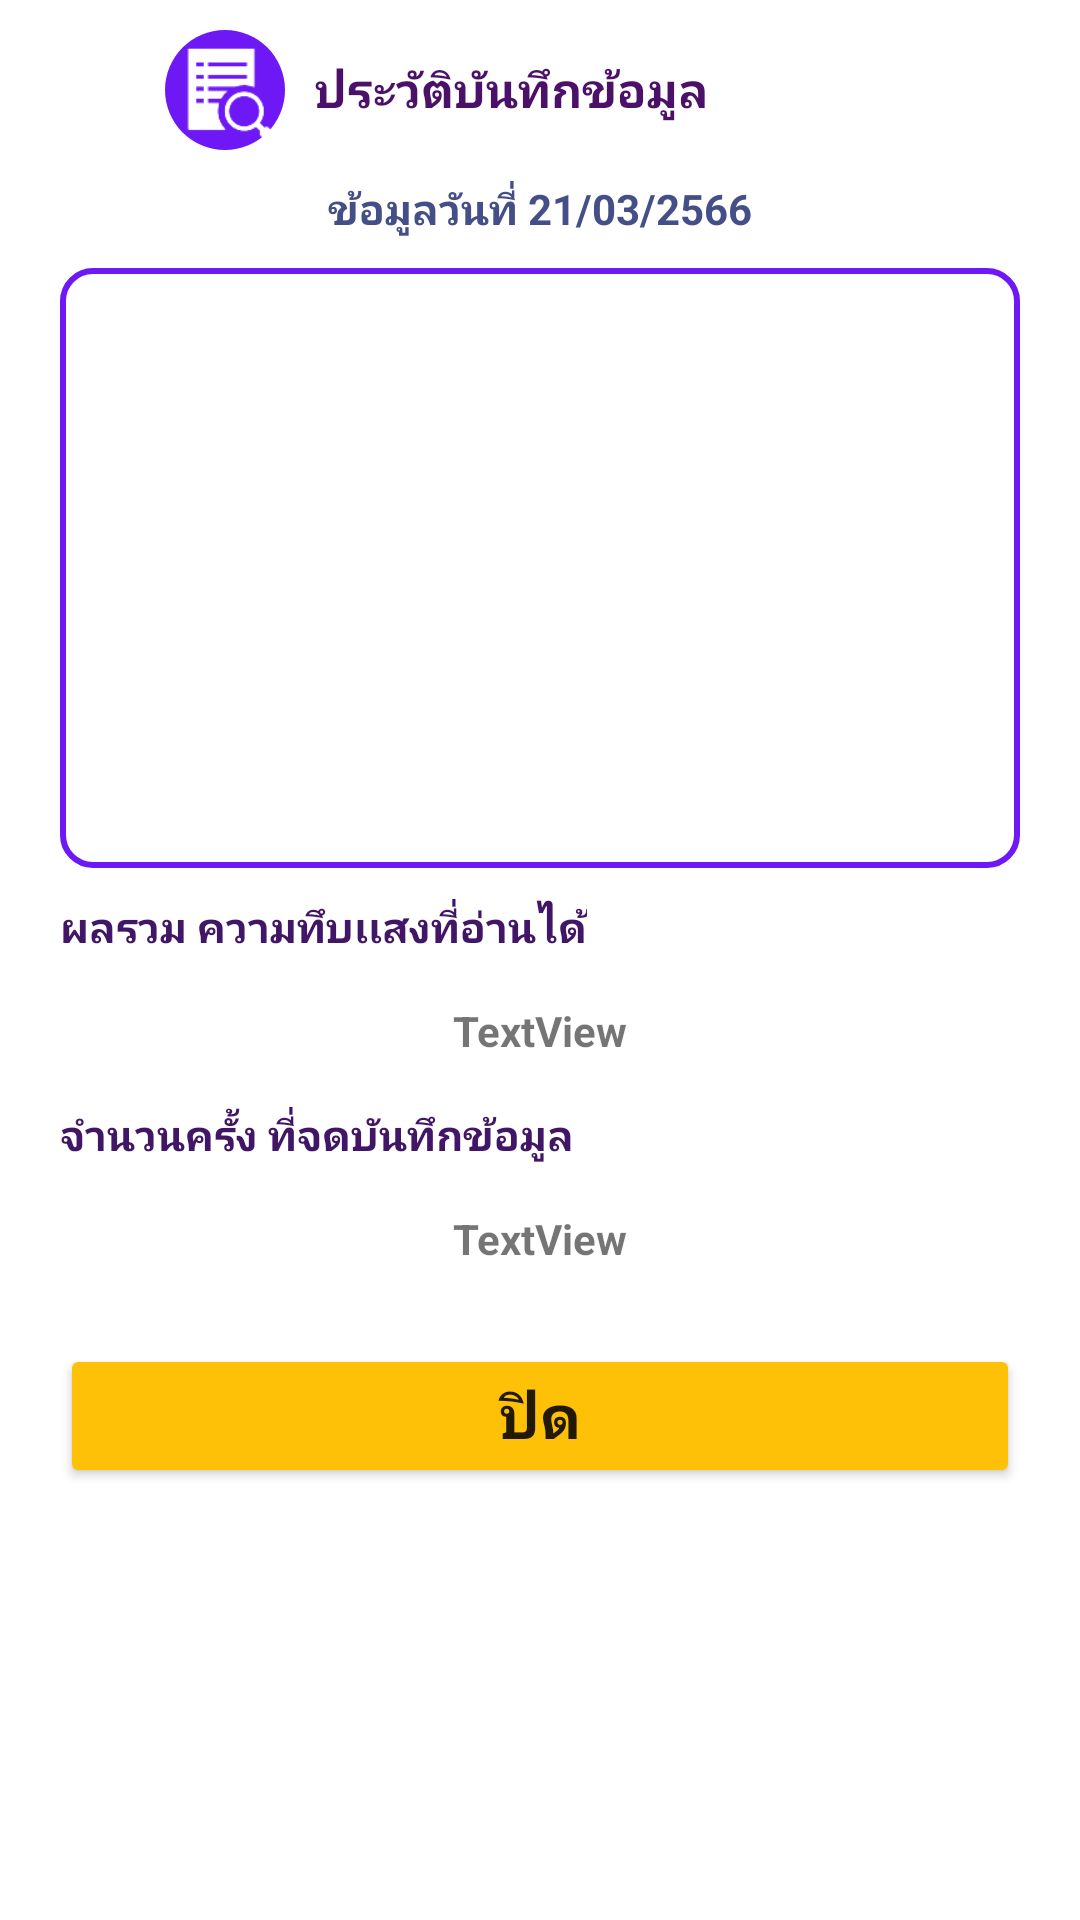

Write the Android layout XML for this screen, with the resource values it uses.
<!-- AndroidManifest.xml: application theme Theme.RecordApplication -->
<!-- res/layout/fragment_dialog.xml -->
<?xml version="1.0" encoding="utf-8"?>
<LinearLayout xmlns:android="http://schemas.android.com/apk/res/android"
    xmlns:app="http://schemas.android.com/apk/res-auto"
    xmlns:tools="http://schemas.android.com/tools"
    android:layout_width="match_parent"
    android:layout_height="wrap_content"
    android:layout_marginStart="10dp"
    android:layout_marginTop="10dp"
    android:layout_marginEnd="10dp"
    android:layout_marginBottom="10dp"
    android:orientation="vertical">

    <LinearLayout
        android:layout_width="match_parent"
        android:layout_height="wrap_content"
        android:layout_gravity="center"
        android:layout_marginTop="10dp">

        <ImageView
            android:id="@+id/imageView2"
            android:layout_width="40dp"
            android:layout_height="40dp"
            android:layout_alignParentStart="true"
            android:layout_alignParentTop="true"
            android:layout_gravity="center"
            android:layout_marginStart="55dp"
            android:background="@drawable/ellipse_2"
            app:layout_constraintEnd_toStartOf="@+id/textView3"
            app:layout_constraintHorizontal_bias="0.0"
            app:layout_constraintStart_toStartOf="parent"
            app:layout_constraintTop_toTopOf="parent"
            app:srcCompat="?android:attr/actionModeFindDrawable"
            app:tint="#FFFFFF"
            tools:ignore="UnknownIdInLayout" />

        <TextView
            android:id="@+id/textView3"
            android:layout_width="wrap_content"
            android:layout_height="wrap_content"
            android:layout_alignParentTop="true"
            android:layout_alignParentEnd="true"
            android:layout_gravity="center"
            android:layout_marginStart="10dp"
            android:layout_toEndOf="@+id/imageView2"
            android:layout_weight="0"
            android:text="ประวัติบันทึกข้อมูล"
            android:textColor="#4B1168"
            android:textSize="16sp"
            android:textStyle="bold"
            app:layout_constraintEnd_toEndOf="parent"
            app:layout_constraintTop_toTopOf="parent" />
    </LinearLayout>

    <TextView
        android:id="@+id/textView4"
        android:layout_width="wrap_content"
        android:layout_height="wrap_content"
        android:layout_below="@+id/textView3"
        android:layout_alignParentStart="true"
        android:layout_alignParentEnd="true"
        android:layout_gravity="center"
        android:layout_marginStart="60dp"
        android:layout_marginTop="10dp"
        android:layout_marginEnd="60dp"
        android:gravity="center"
        android:text="ข้อมูลวันที่ 21/03/2566"
        android:textAlignment="center"
        android:textColor="#454F87"
        android:textStyle="bold"
        app:layout_constraintEnd_toEndOf="parent"
        app:layout_constraintStart_toStartOf="parent"
        app:layout_constraintTop_toBottomOf="@+id/textView3" />

    <androidx.recyclerview.widget.RecyclerView
        android:id="@+id/recyclerView_1"
        android:layout_width="match_parent"
        android:layout_height="200dp"
        android:layout_marginStart="20dp"
        android:layout_marginTop="10dp"
        android:layout_marginEnd="20dp"
        android:background="@drawable/custom_input1" />

    <TextView
        android:id="@+id/textView5"
        android:layout_width="wrap_content"
        android:layout_height="wrap_content"
        android:layout_below="@+id/recyclerView_1"
        android:layout_alignParentStart="true"
        android:layout_marginStart="20dp"
        android:layout_marginTop="10dp"
        android:text="ผลรวม ความทึบเเสงที่อ่านได้"
        android:textColor="#411667"
        android:textStyle="bold"
        app:layout_constraintStart_toStartOf="parent"
        app:layout_constraintTop_toBottomOf="@+id/recyclerView_1" />

    <TextView
        android:id="@+id/textView6"
        android:layout_width="match_parent"
        android:layout_height="30dp"
        android:layout_below="@+id/textView5"
        android:layout_alignParentStart="true"
        android:layout_alignParentEnd="true"
        android:layout_marginStart="20dp"
        android:layout_marginTop="10dp"
        android:layout_marginEnd="20dp"
        android:background="@drawable/custom_input2"
        android:elevation="5dp"
        android:gravity="center"
        android:text="TextView"
        android:textStyle="bold"
        app:layout_constraintEnd_toEndOf="parent"
        app:layout_constraintStart_toStartOf="parent"
        app:layout_constraintTop_toBottomOf="@+id/textView5" />

    <TextView
        android:id="@+id/textView7"
        android:layout_width="wrap_content"
        android:layout_height="wrap_content"
        android:layout_below="@+id/textView6"
        android:layout_alignParentStart="true"
        android:layout_marginStart="20dp"
        android:layout_marginTop="10dp"
        android:text="จำนวนครั้ง ที่จดบันทึกข้อมูล"
        android:textColor="#411667"
        android:textStyle="bold"
        app:layout_constraintStart_toStartOf="parent"
        app:layout_constraintTop_toBottomOf="@+id/textView6" />

    <TextView
        android:id="@+id/textView8"
        android:layout_width="match_parent"
        android:layout_height="30dp"
        android:layout_below="@+id/textView7"
        android:layout_alignParentStart="true"
        android:layout_alignParentEnd="true"
        android:layout_marginStart="20dp"
        android:layout_marginTop="10dp"
        android:layout_marginEnd="20dp"
        android:background="@drawable/custom_input2"
        android:elevation="5dp"
        android:gravity="center"
        android:text="TextView"
        android:textStyle="bold"
        app:layout_constraintEnd_toEndOf="parent"
        app:layout_constraintStart_toStartOf="parent"
        app:layout_constraintTop_toBottomOf="@+id/textView7" />

    <Button
        android:id="@+id/button_close"
        android:layout_width="match_parent"
        android:layout_height="wrap_content"
        android:layout_below="@+id/textView8"
        android:layout_alignParentStart="true"
        android:layout_alignParentEnd="true"
        android:layout_marginStart="20dp"
        android:layout_marginTop="20dp"
        android:layout_marginEnd="20dp"
        android:layout_marginBottom="10dp"
        android:backgroundTint="#FFC107"
        android:text="ปิด"
        android:textSize="20sp"
        android:textStyle="bold"
        app:cornerRadius="15dp"
        app:layout_constraintEnd_toEndOf="parent"
        app:layout_constraintStart_toStartOf="parent"
        app:layout_constraintTop_toBottomOf="@+id/textView8" />


</LinearLayout>
<!-- resources referenced by this layout -->
<resources>
  <!-- drawable custom_input1 (drawable) -->
  <?xml version="1.0" encoding="utf-8"?>
  <selector xmlns:android="http://schemas.android.com/apk/res/android">
      <item android:state_enabled="true">
          <shape android:shape="rectangle">
              <solid android:color="#ffffff"/>
              <corners android:radius="10dp"/>
              <stroke android:color="#6E18F5" android:width="2dp"/>
          </shape>
      </item>
  </selector>
  <!-- drawable ellipse_2 (drawable) -->
  <?xml version="1.0" encoding="utf-8"?>
  <selector xmlns:android="http://schemas.android.com/apk/res/android">
      <item>
          <vector
              xmlns:android="http://schemas.android.com/apk/res/android"
              android:width="60dp"
              android:height="60dp"
              android:viewportWidth="637"
              android:viewportHeight="637"
              >
              <group>
                  <clip-path
                      android:pathData="M637 318.5C637 494.403 494.403 637 318.5 637C142.597 637 0 494.403 0 318.5C0 142.597 142.597 0 318.5 0C494.403 0 637 142.597 637 318.5Z"
                      />
                  <path
                      android:pathData="M0 0V637H637V0"
                      android:fillColor="#6E18F5"
                      />
              </group>
          </vector>
      </item>
  </selector>
  <style name="Theme.RecordApplication" parent="Theme.MaterialComponents.DayNight.DarkActionBar">
          
          <item name="colorPrimary">@color/purple_500</item>
          <item name="colorPrimaryVariant">@color/purple_700</item>
          <item name="colorOnPrimary">@color/white</item>
          
          <item name="colorSecondary">@color/teal_200</item>
          <item name="colorSecondaryVariant">@color/teal_700</item>
          <item name="colorOnSecondary">@color/black</item>
          
          <item name="android:statusBarColor">?attr/colorPrimaryVariant</item>
          
      </style>
  <!-- not gathered from this repository: default colours our renderer supplied (Android Studio template values) -->
  <color name="purple_500">#FF6200EE</color>
  <color name="purple_700">#FF3700B3</color>
  <color name="teal_200">#FF03DAC5</color>
  <color name="teal_700">#FF018786</color>
  <color name="black">#FF000000</color>
  <color name="white">#FFFFFFFF</color>
</resources>
